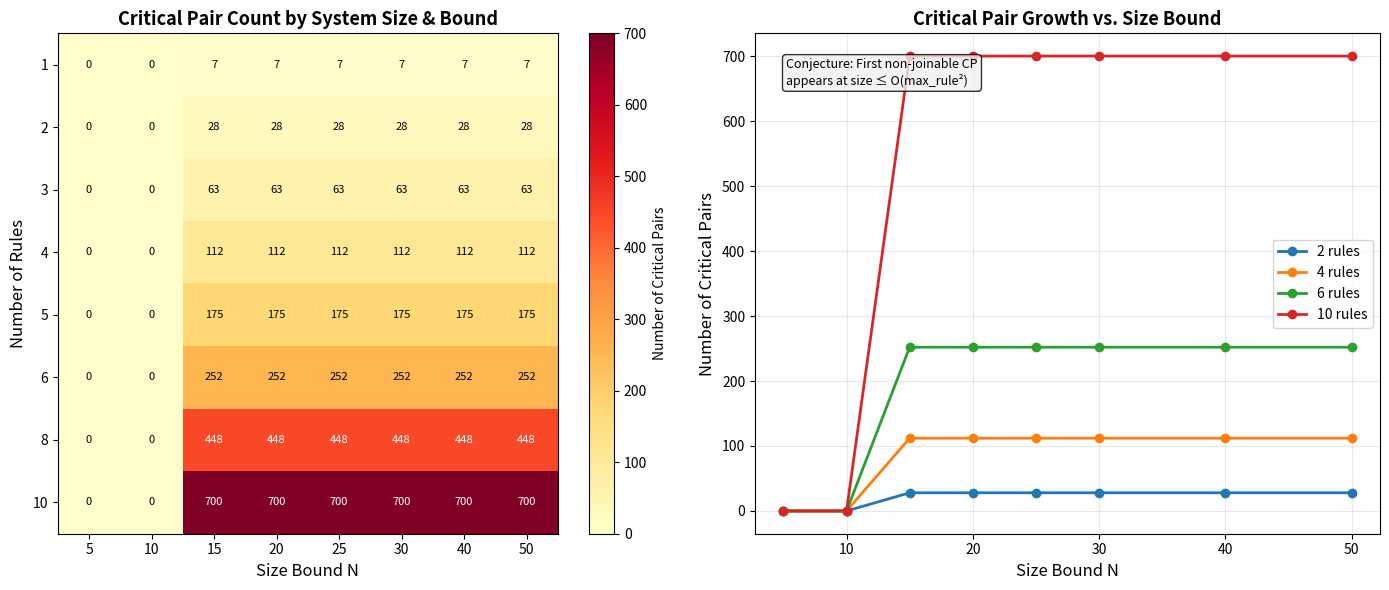

Generate this figure with matplotlib:
#!/usr/bin/env python3
"""
Visualize Critical Pair Growth vs. System Size.

This script creates a heatmap showing how the number of critical pairs
grows with the size bound and the number of rewrite rules, illustrating
the computational tractability of bounded critical pair analysis for
Miller-pattern systems.
"""

import matplotlib
matplotlib.use('Agg')
import matplotlib.pyplot as plt
import numpy as np
from enum import Enum, auto
from dataclasses import dataclass
from typing import Optional, List


# Inline the term representation (self-contained)
class TK(Enum):
    VAR = auto()
    APP = auto()
    LAM = auto()

@dataclass(frozen=True)
class T:
    kind: TK
    idx: int = -1
    left: Optional['T'] = None
    right: Optional['T'] = None
    body: Optional['T'] = None

    @staticmethod
    def v(i): return T(TK.VAR, idx=i)
    @staticmethod
    def a(s, t): return T(TK.APP, left=s, right=t)
    @staticmethod
    def l(b): return T(TK.LAM, body=b)

    def size(self):
        if self.kind == TK.VAR: return 1
        if self.kind == TK.APP: return 1 + self.left.size() + self.right.size()
        return 1 + self.body.size()

    def subterms(self):
        if self.kind == TK.VAR: return [self]
        if self.kind == TK.APP: return [self] + self.left.subterms() + self.right.subterms()
        return [self] + self.body.subterms()


def syn_match(p, q):
    if p.kind == TK.VAR or q.kind == TK.VAR: return True
    if p.kind != q.kind: return False
    if p.kind == TK.APP: return syn_match(p.left, q.left) and syn_match(p.right, q.right)
    if p.kind == TK.LAM: return syn_match(p.body, q.body)
    return False


def count_cps(rules, bound):
    count = 0
    for r1_lhs, _ in rules:
        for r2_lhs, _ in rules:
            for sub in r1_lhs.subterms():
                if syn_match(sub, r2_lhs) and r1_lhs.size() + r2_lhs.size() <= bound:
                    count += 1
    return count


# Generate benchmark rule sets of increasing size
def make_rules(n_rules):
    """Generate n_rules synthetic rewrite rules."""
    rules = []
    for i in range(n_rules):
        # Rule: f_i(x, g_i(y)) → h_i(x, y)
        x, y = T.v(0), T.v(1)
        lhs = T.a(T.a(T.v(i + 10), x), T.a(T.v(i + 20), y))
        rhs = T.a(T.v(i + 30), T.a(x, y))
        rules.append((lhs, rhs))
    return rules


# Compute critical pair counts
rule_counts = [1, 2, 3, 4, 5, 6, 8, 10]
bounds = [5, 10, 15, 20, 25, 30, 40, 50]

data = np.zeros((len(rule_counts), len(bounds)))

for i, n_rules in enumerate(rule_counts):
    rules = make_rules(n_rules)
    for j, bound in enumerate(bounds):
        data[i, j] = count_cps(rules, bound)

# Plot
fig, (ax1, ax2) = plt.subplots(1, 2, figsize=(14, 6))

# Heatmap
im = ax1.imshow(data, aspect='auto', cmap='YlOrRd', interpolation='nearest')
ax1.set_xticks(range(len(bounds)))
ax1.set_xticklabels(bounds)
ax1.set_yticks(range(len(rule_counts)))
ax1.set_yticklabels(rule_counts)
ax1.set_xlabel('Size Bound N', fontsize=12)
ax1.set_ylabel('Number of Rules', fontsize=12)
ax1.set_title('Critical Pair Count by System Size & Bound', fontsize=13,
              fontweight='bold')

# Add value annotations
for i in range(len(rule_counts)):
    for j in range(len(bounds)):
        val = int(data[i, j])
        color = 'white' if val > data.max() * 0.6 else 'black'
        ax1.text(j, i, str(val), ha='center', va='center',
                fontsize=8, color=color)

plt.colorbar(im, ax=ax1, label='Number of Critical Pairs')

# Growth curve
for i, n_rules in enumerate([2, 4, 6, 10]):
    idx = rule_counts.index(n_rules)
    ax2.plot(bounds, data[idx, :], 'o-', label=f'{n_rules} rules',
             linewidth=2, markersize=6)

ax2.set_xlabel('Size Bound N', fontsize=12)
ax2.set_ylabel('Number of Critical Pairs', fontsize=12)
ax2.set_title('Critical Pair Growth vs. Size Bound', fontsize=13,
              fontweight='bold')
ax2.legend(fontsize=10)
ax2.grid(True, alpha=0.3)

# Add annotation about quadratic conjecture
ax2.text(0.05, 0.95,
         'Conjecture: First non-joinable CP\n'
         'appears at size ≤ O(max_rule²)',
         transform=ax2.transAxes, fontsize=9,
         verticalalignment='top',
         bbox=dict(boxstyle='round', facecolor='#f0f0f0', alpha=0.8))

plt.tight_layout()
plt.savefig('critical_pair_growth.png', dpi=150, bbox_inches='tight',
            facecolor='white')
print("Saved: critical_pair_growth.png")
